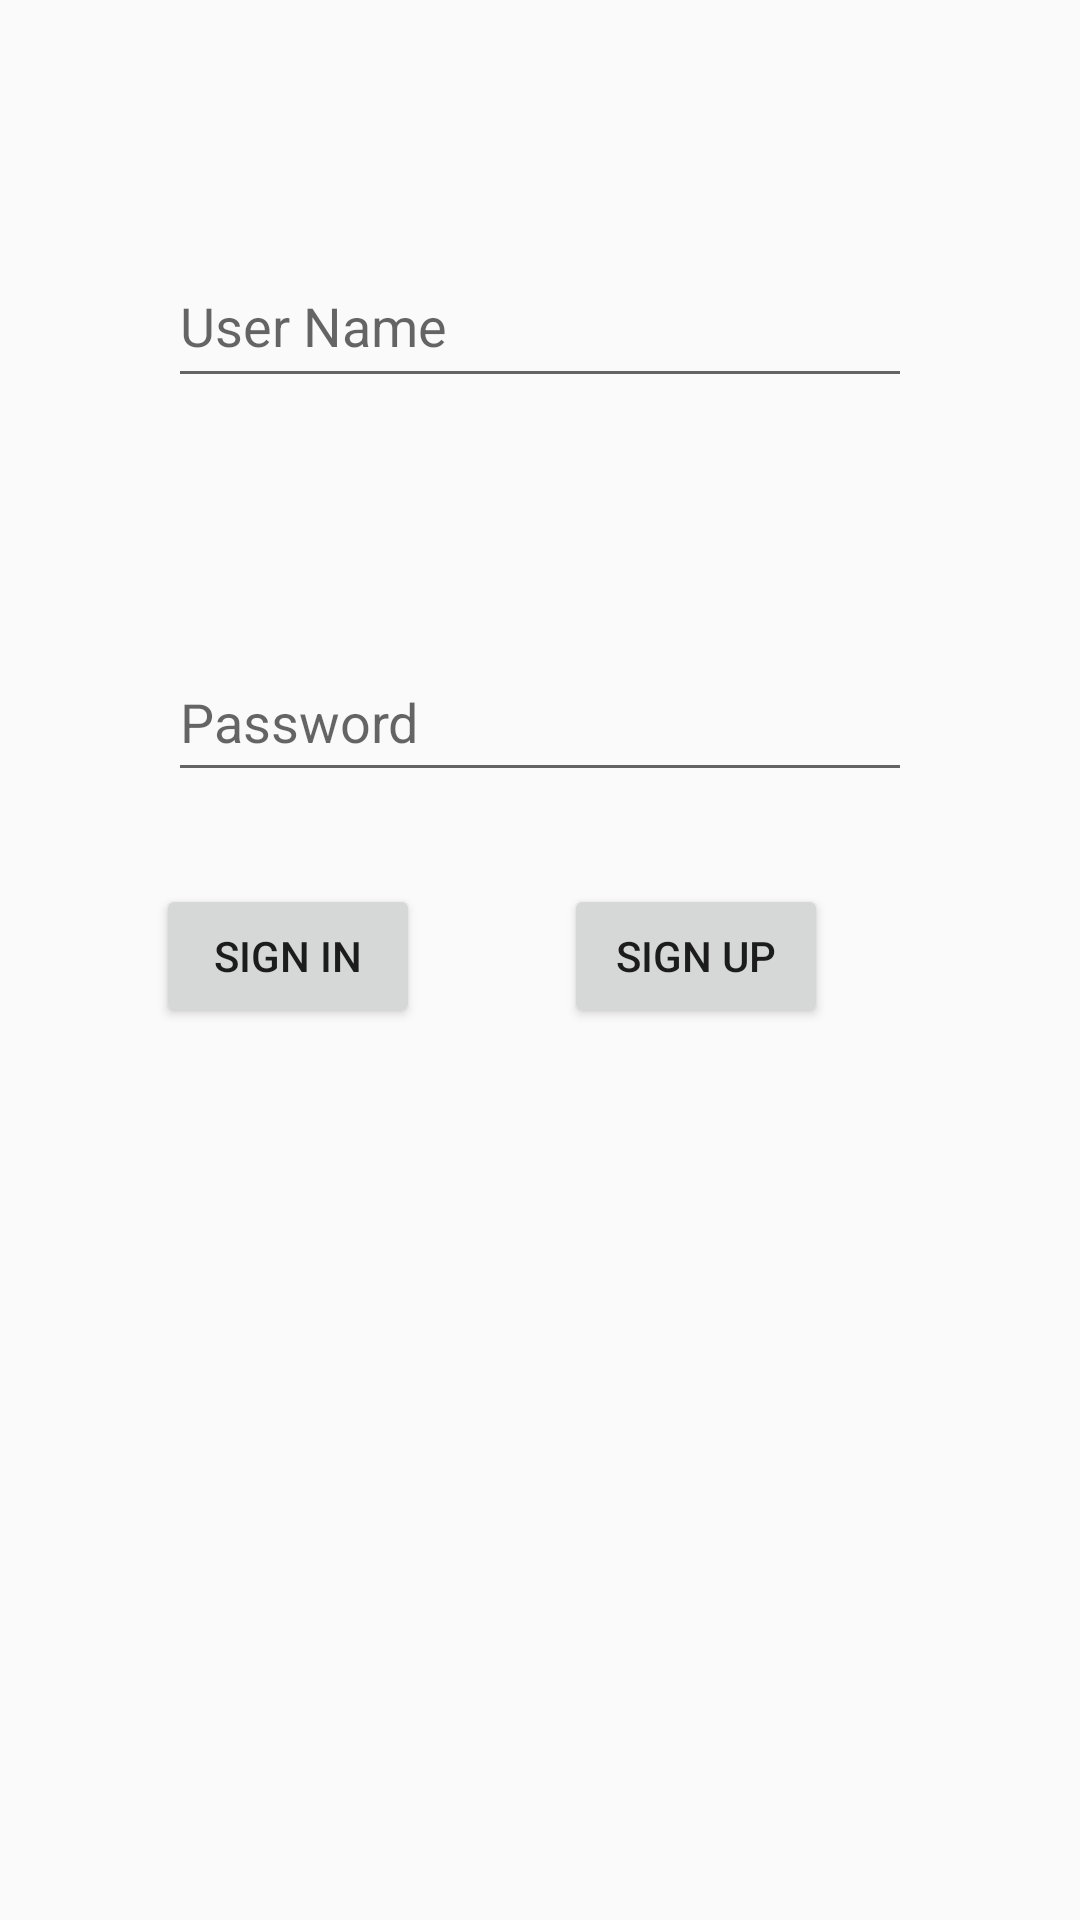

This screen was rendered from an Android layout file. Write that file and the resources it references.
<!-- AndroidManifest.xml: application theme AppTheme -->
<!-- res/layout/login_activity.xml -->
<?xml version="1.0" encoding="utf-8"?>
<android.support.constraint.ConstraintLayout xmlns:android="http://schemas.android.com/apk/res/android"
    xmlns:app="http://schemas.android.com/apk/res-auto"
    xmlns:tools="http://schemas.android.com/tools"
    android:id="@+id/constraintLayout"
    android:layout_width="match_parent"
    android:layout_height="match_parent">

    <EditText
        android:id="@+id/userId"
        android:hint="User Name"
        android:layout_width="248dp"
        android:layout_height="51dp"
        android:layout_marginBottom="8dp"
        android:layout_marginEnd="8dp"
        android:layout_marginLeft="8dp"
        android:layout_marginRight="8dp"
        android:layout_marginStart="8dp"
        android:layout_marginTop="8dp"
        app:layout_constraintBottom_toTopOf="@+id/password"
        app:layout_constraintEnd_toEndOf="parent"
        app:layout_constraintStart_toStartOf="parent"
        app:layout_constraintTop_toTopOf="parent" />

    <EditText
        android:id="@+id/password"
        android:layout_width="248dp"
        android:layout_height="50dp"
        android:layout_marginBottom="376dp"
        android:layout_marginEnd="8dp"
        android:layout_marginLeft="8dp"
        android:layout_marginRight="8dp"
        android:layout_marginStart="8dp"
        android:hint="Password"
        app:layout_constraintBottom_toBottomOf="parent"
        app:layout_constraintEnd_toEndOf="parent"
        app:layout_constraintStart_toStartOf="parent" />

    <Button
        android:id="@+id/signIn"
        android:layout_width="wrap_content"
        android:layout_height="wrap_content"
        android:layout_marginBottom="8dp"
        android:layout_marginEnd="8dp"
        android:layout_marginLeft="8dp"
        android:layout_marginRight="8dp"
        android:layout_marginStart="8dp"
        android:layout_marginTop="8dp"
        android:text="Sign In"
        app:layout_constraintBottom_toBottomOf="parent"
        app:layout_constraintEnd_toStartOf="@+id/signUp"
        app:layout_constraintHorizontal_bias="0.525"
        app:layout_constraintStart_toStartOf="parent"
        app:layout_constraintTop_toBottomOf="@+id/password"
        app:layout_constraintVertical_bias="0.073" />

    <Button
        android:id="@+id/signUp"
        android:layout_width="wrap_content"
        android:layout_height="wrap_content"
        android:layout_marginBottom="8dp"
        android:layout_marginEnd="84dp"
        android:layout_marginRight="84dp"
        android:layout_marginTop="8dp"
        android:text="Sign Up"
        app:layout_constraintBottom_toBottomOf="parent"
        app:layout_constraintEnd_toEndOf="parent"
        app:layout_constraintTop_toBottomOf="@+id/password"
        app:layout_constraintVertical_bias="0.073" />
</android.support.constraint.ConstraintLayout>
<!-- resources referenced by this layout -->
<resources>
  <style name="AppTheme" parent="Theme.AppCompat.Light.DarkActionBar">
          
          <item name="colorPrimary">@color/colorPrimary</item>
          <item name="colorPrimaryDark">@color/colorPrimaryDark</item>
          <item name="colorAccent">@color/colorAccent</item>
      </style>
  <!-- not gathered from this repository: default colours our renderer supplied (Android Studio template values) -->
  <color name="colorPrimary">#FF6200EE</color>
  <color name="colorPrimaryDark">#FF3700B3</color>
  <color name="colorAccent">#FF03DAC5</color>
</resources>
